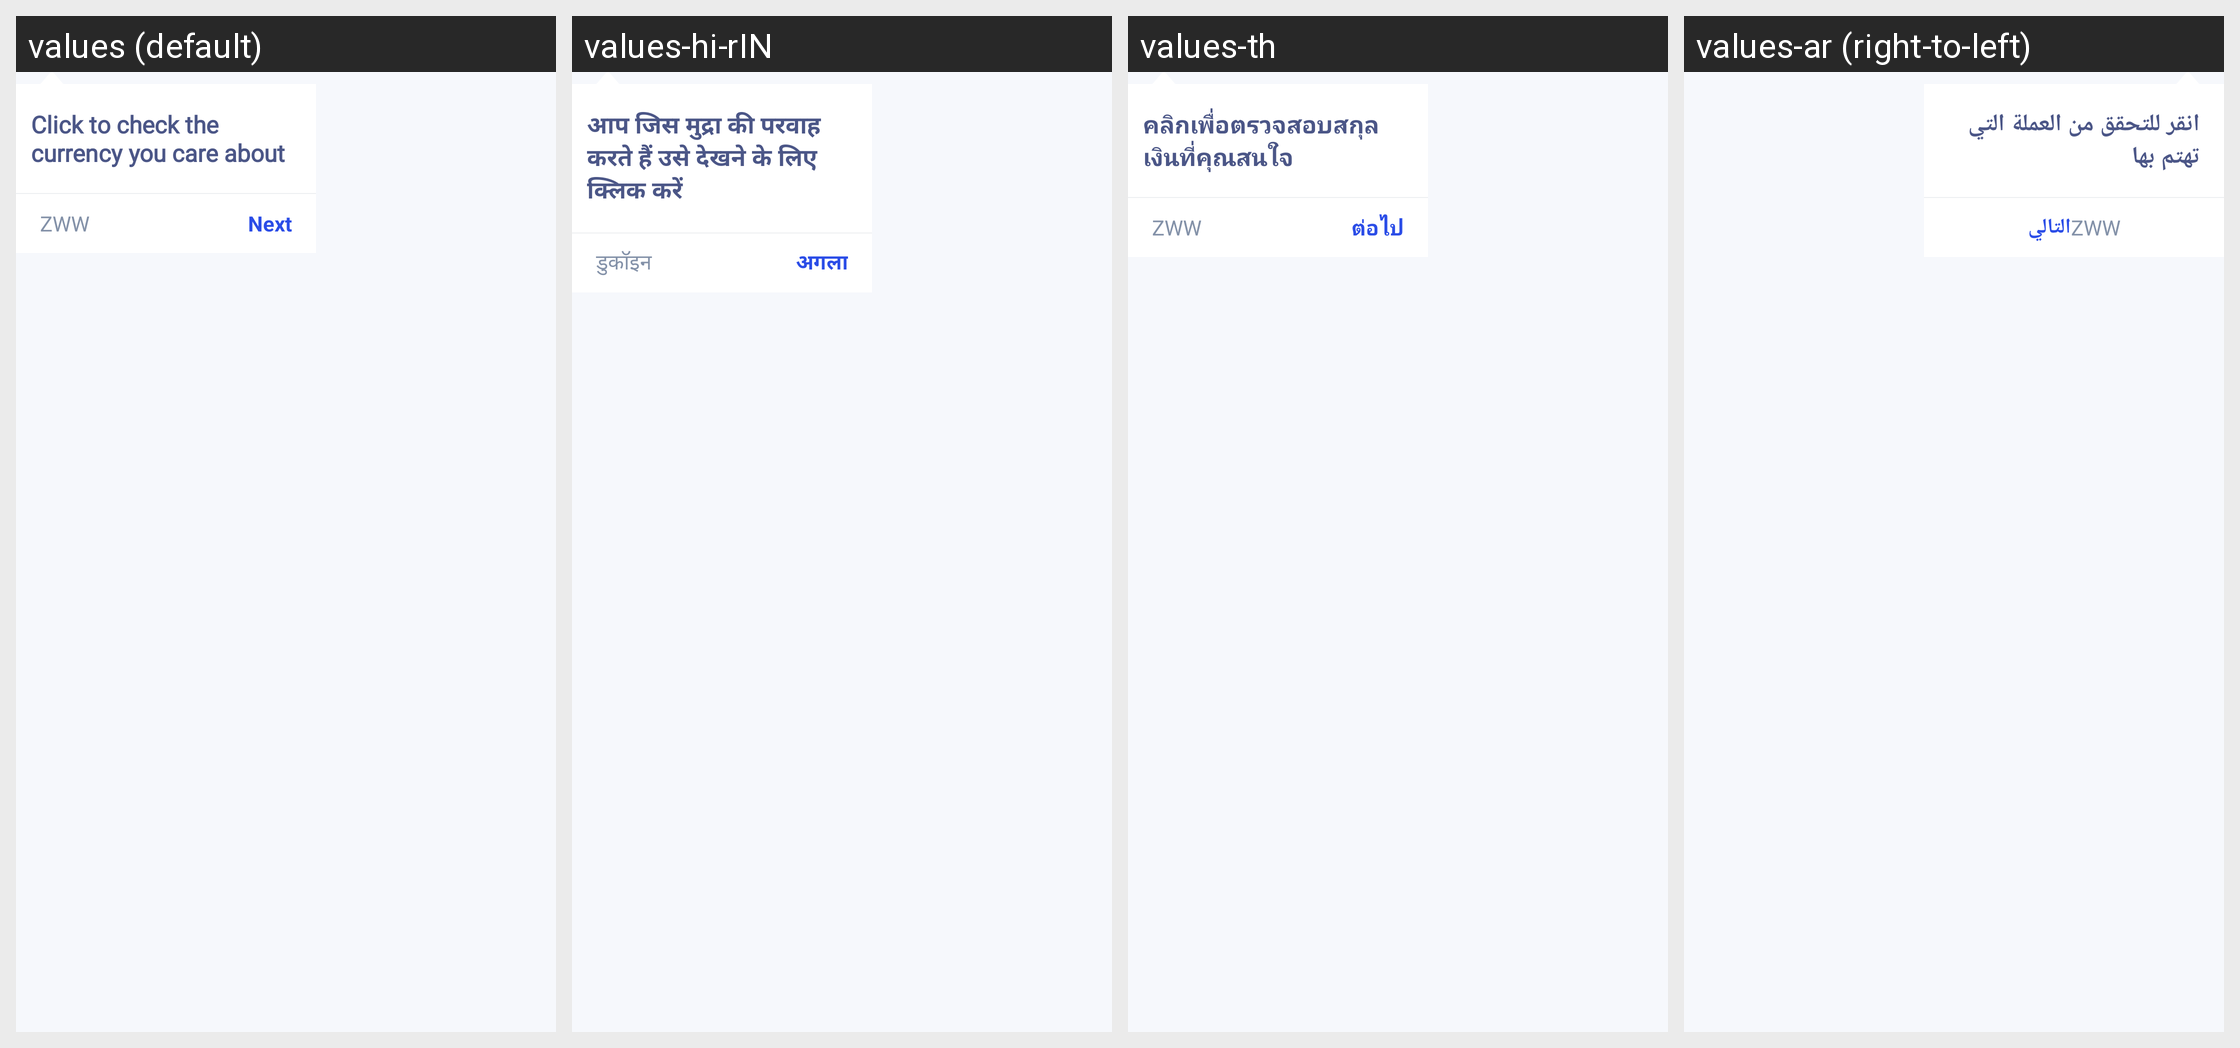

Locale-by-locale string values for the Android screen shown in this grid:
Android screen res/layout/guide_layout_search.xml rendered under 4 locales, left to right: values (default), values-hi-rIN, values-th, values-ar (right-to-left). Device: Nexus 5 (rendered at 1080×1920; each locale shown at half size, 540×960, under a caption strip naming it); theme AppTheme.
Other locales in the repository, not shown: values-bn, values-de, values-es-rES, values-fr, values-ja-rJP, values-ko-rKR, values-pt, values-ru, values-tr, values-ur, values-vi-rVN, values-zh, values-zh-rTW.
Strings drawn on this screen, with the default value and each locale's value (text and hints the layout hard-codes, and strings that could not be matched under every locale, appear in the picture but are not listed):

common_guide_search_hint
  values: Click to check the currency you care about
  values-hi-rIN: आप जिस मुद्रा की परवाह करते हैं उसे देखने के लिए क्लिक करें
  values-th: คลิกเพื่อตรวจสอบสกุลเงินที่คุณสนใจ
  values-ar: انقر للتحقق من العملة التي تهتم بها

app_name
  values: ZWW
  values-hi-rIN: डुकॉइन
  values-th: ZWW
  values-ar: ZWW

common_action_next
  values: Next
  values-hi-rIN: अगला
  values-th: ต่อไป
  values-ar: التالي
